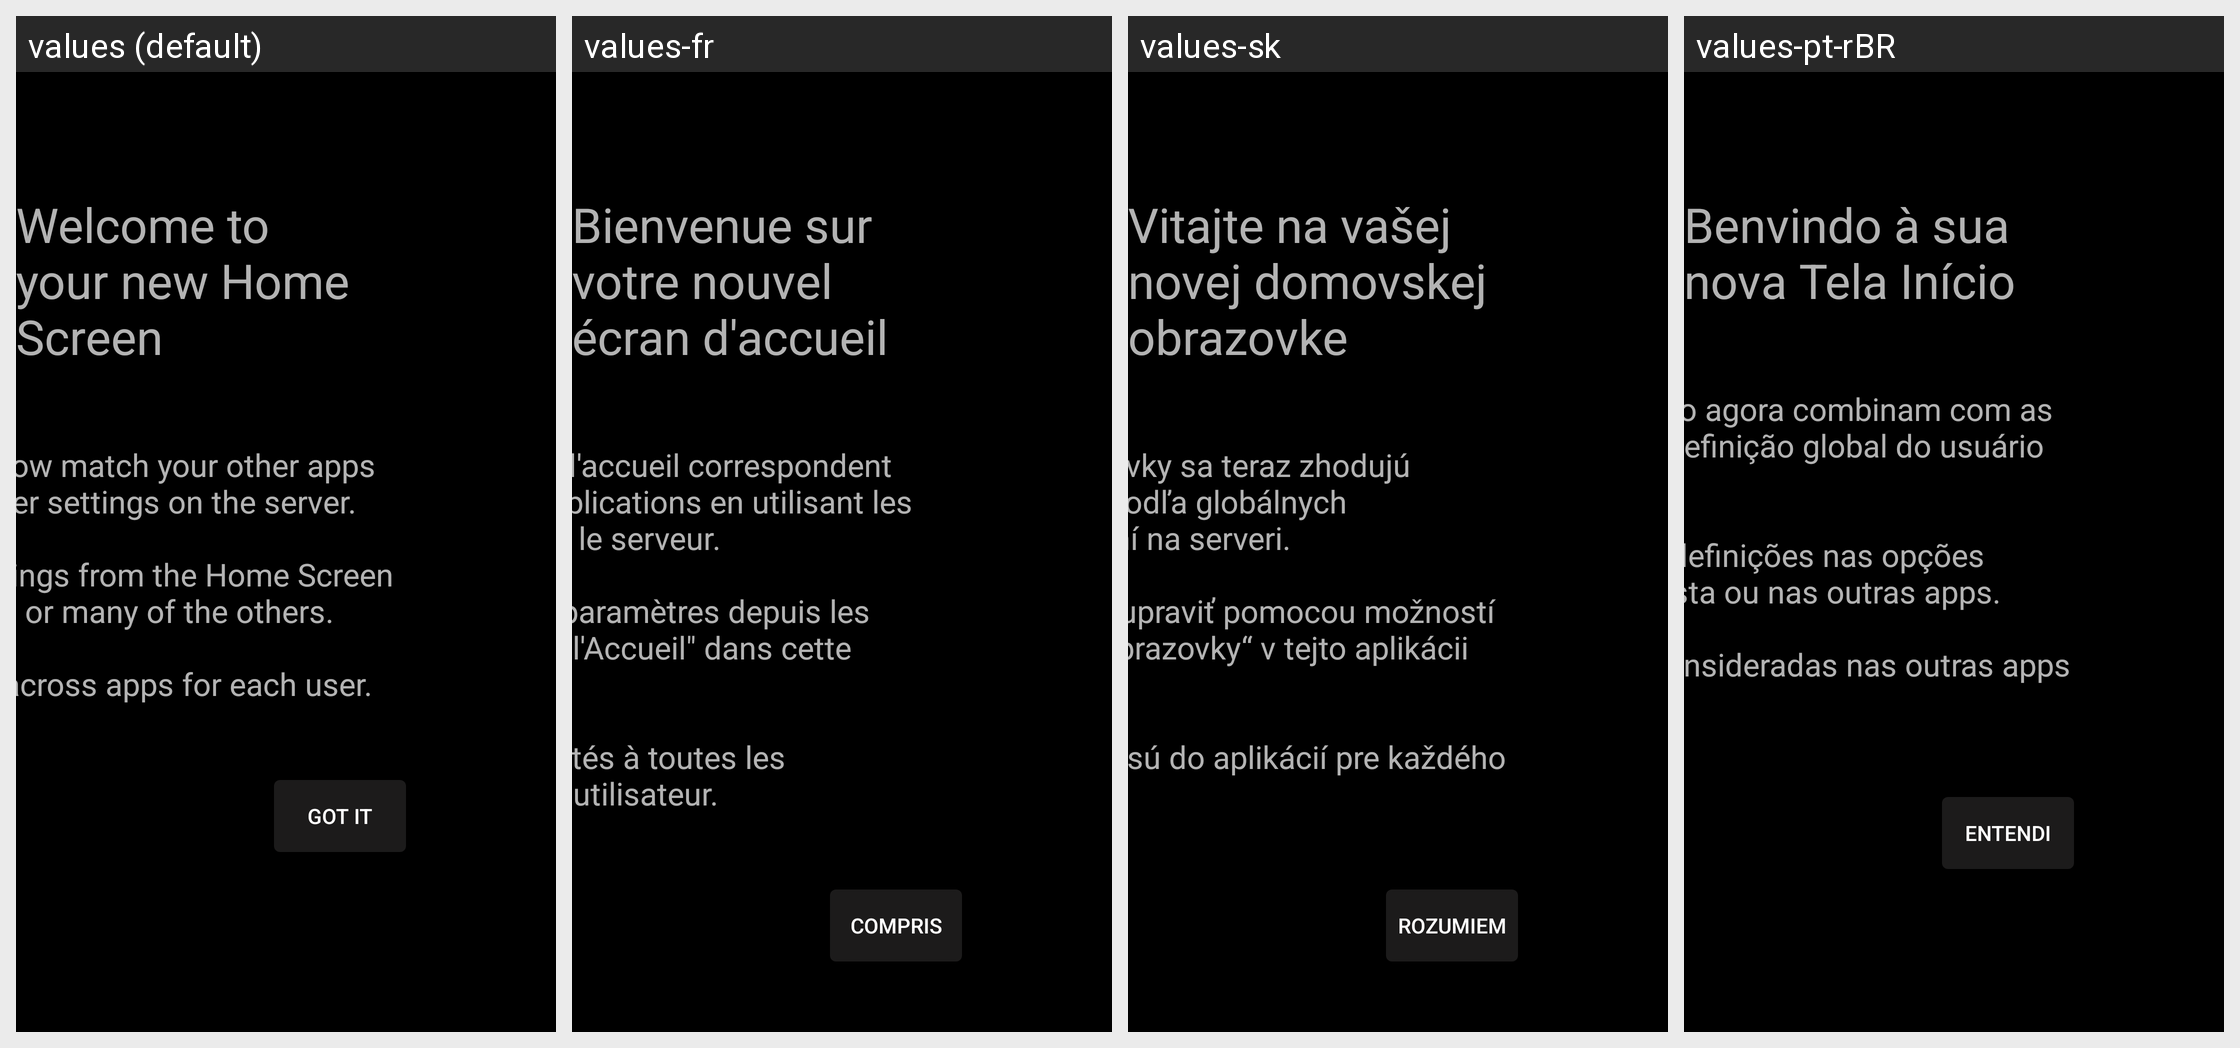

This grid shows one Android layout under several languages. Give, for every string resource on the screen, its name, the default text and each shown locale's text.
Android screen res/layout/new_home_announce.xml rendered under 4 locales, left to right: values (default), values-fr, values-sk, values-pt-rBR. Device: Nexus 5 (rendered at 1080×1920; each locale shown at half size, 540×960, under a caption strip naming it); theme AppTheme.
Other locales in the repository, not shown: values-af, values-am, values-ar, values-as, values-az, values-be, values-bg, values-bg-rBG, values-bn, values-bs, values-ca, values-cs, values-da, values-de, values-de-rDE, values-el, values-en-rGB, values-en-rIN, values-en-rXC, values-es, values-es-rAR, values-es-rCO, values-es-rES, values-es-rMX, values-es-rUS, values-et, values-et-rEE, values-eu, values-fa, values-fi, values-fr-rCA, values-fr-rFR, values-gl, values-gsw, values-gu, values-he, values-hi, values-hr, values-hu, values-hy, values-id, values-in, values-is, values-is-rIS, values-it, values-iw, values-ja, values-ka, values-kk, values-km, values-kn, values-ko, values-ky, values-lo, values-lt, values-lt-rLT, values-lv, values-mk, values-ml, values-mn, values-mr, values-ms, values-my, values-nb, values-ne, values-nl, values-or, values-pa, values-pl, values-pt, values-pt-rPT, values-ro, values-ru, values-si, values-sl, values-sl-rSI, values-sq, values-sr, values-sv, values-sw, values-ta, values-te, values-th, values-tl, values-tr, values-uk, values-ur, values-uz, values-vi, values-zh-rCN, values-zh-rHK, values-zh-rTW, values-zu.
Strings drawn on this screen, with the default value and each locale's value (text and hints the layout hard-codes, and strings that could not be matched under every locale, appear in the picture but are not listed):

lbl_home_screen_welcome_title
  values: Welcome to your new Home Screen
  values-fr: Bienvenue sur votre nouvel écran d'accueil
  values-sk: Vitajte na vašej novej domovskej obrazovke
  values-pt-rBR: Benvindo à sua nova Tela Início

lbl_home_screen_welcome_text
  values: Your home screen rows now match your other apps by following the global user settings on the server.
      
      You can adjust these settings from the Home Screen Layout options in this app or many of the others.
      
      These settings will carry across apps for each user.
  values-fr: Les lignes de votre page d'accueil correspondent dorénavant aux autres applications en utilisant les paramètres utilisateur sur le serveur.
      
      Vous pouvez ajuster ces paramètres depuis les options "Mise en page de l'Accueil" dans cette application ou une autre.
      
      Ces réglages seront reportés à toutes les applications pour chaque utilisateur.
  values-sk: Riadky domovskej obrazovky sa teraz zhodujú s ostatnými aplikáciami podľa globálnych používateľských nastavení na serveri.
      
      Tieto nastavenia môžete upraviť pomocou možností „Rozloženie domovskej obrazovky“ v tejto aplikácii alebo mnohých ďalších.
      
      Tieto nastavenia sa prenesú do aplikácií pre každého používateľa.
  values-pt-rBR: As linhas da sua tela início agora combinam com as outras apps, seguindo a definição global do usuário no servidor.
      
      Você pode ajustar estas definições nas opções "Layout da Tela Início" nesta ou nas outras apps.
      
      Estas definições serão consideradas nas outras apps para cada usuário.

lbl_got_it
  values: Got It
  values-fr: Compris
  values-sk: Rozumiem
  values-pt-rBR: Entendi
